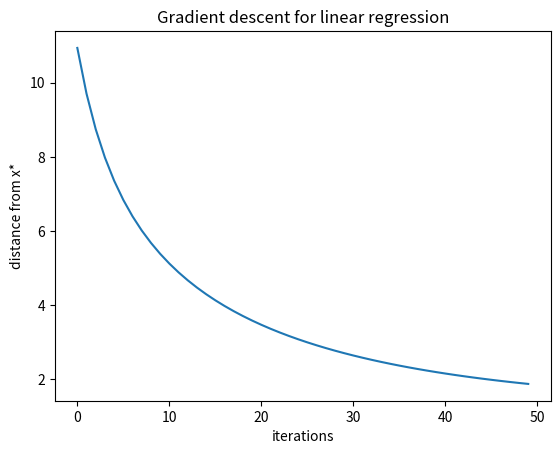

The matplotlib source for this figure:
from os import close
import numpy as np
import random
import math
import matplotlib.pyplot as plt
import time
np.set_printoptions(suppress=True)

# Part C:
n = 500
m = 2*n

A = np.random.rand(m, n) * 2 - 1

eta = np.random.normal(loc = 0, scale = math.sqrt(0.5), size = m)
x_star = np.random.rand(n) * 2 - 1
b = np.matmul(A, x_star)
b = b + eta

distances = []

# Part D:
stepsize = 0.1
x = np.zeros(n)
for t in range(50):
    gradient = (np.dot(np.dot(2*x.T, A.T), A) - np.dot(2*b.T, A))/n
    x = x - stepsize * gradient
    distances.append(np.linalg.norm(x_star - x))

print("x_star:")
print(x_star)
print("x:")
print(x)
print("distance from x_star:")
print(np.linalg.norm(x_star - x))
plt.plot(distances)
plt.xlabel("iterations")
plt.ylabel("distance from x*")
plt.title("Gradient descent for linear regression")
#plt.show()

# Part E:
# pretty sure this isn't working based on how far off it is
closed_form_x_star = np.dot(np.linalg.inv(np.dot(A.T, A)), np.dot(A.T, b))

print("x_star:")
print(x_star)
print("x:")
print(x_star - closed_form_x_star)
print("distance from x_star:")
print(np.linalg.norm(x_star - closed_form_x_star))

# Part E timing:

t0 = time.time()
for i in range(100):
    x = np.zeros(n)
    for t in range(50):
        gradient = (np.dot(np.dot(2*x.T, A.T), A) - np.dot(2*b.T, A))/n
        x = x - stepsize * gradient

t1 = time.time()

total = (t1 - t0) / 100
print("gradient descent time: ")
print(total)

t0 = time.time()
for i in range(100):
    closed_form_x_star = np.dot(np.linalg.inv(np.dot(A.T, A)), np.dot(A.T, b))

t1 = time.time()

total = (t1 - t0) / 100
print("closed form time: ")
print(total)